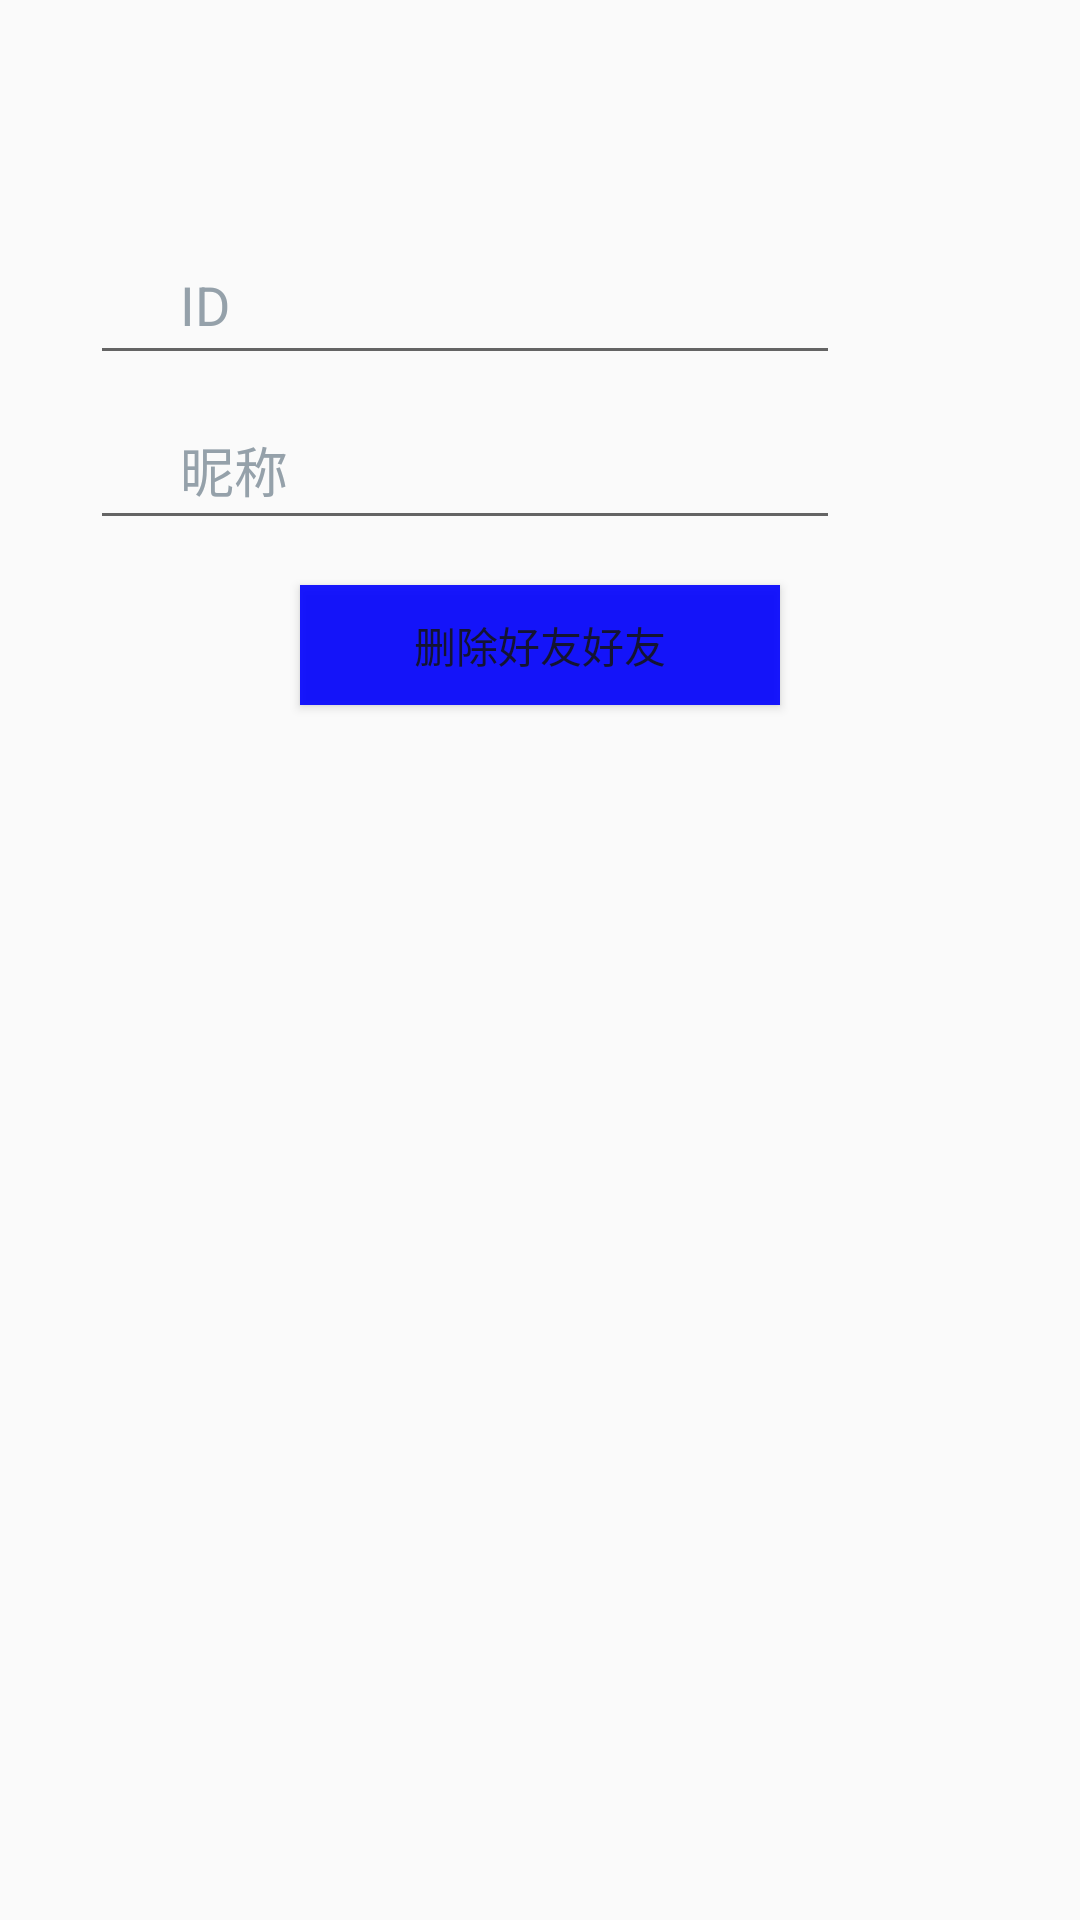

Android layout source for this screen:
<!-- AndroidManifest.xml: application theme Theme.MyIM -->
<!-- res/layout/delete_friends.xml -->
<?xml version="1.0" encoding="utf-8"?>
<androidx.constraintlayout.widget.ConstraintLayout xmlns:android="http://schemas.android.com/apk/res/android"
    android:layout_width="match_parent"
    android:layout_height="match_parent">

    <RelativeLayout
        android:id="@+id/RelativeLayout1"
        android:layout_width="match_parent"
        android:layout_height="match_parent"
        android:layout_marginTop="70dp"
        >

        <EditText
            android:id="@+id/deleteID"
            android:layout_width="fill_parent"
            android:layout_height="50dp"
            android:layout_marginStart="30dp"
            android:layout_marginTop="5dp"
            android:layout_marginEnd="80dp"
            android:autofillHints="12313131111311313"
            android:hint="ID"
            android:inputType="text"
            android:paddingStart="30dp"
            android:textColorHint="#95A1AA" />

        <EditText
            android:id="@+id/nick_name"
            android:layout_width="fill_parent"
            android:layout_height="50dp"
            android:layout_below="@+id/deleteID"
            android:layout_marginStart="30dp"
            android:layout_marginTop="5dp"
            android:layout_marginEnd="80dp"
            android:autofillHints="12313131111311313"
            android:hint="昵称"
            android:inputType="text"
            android:paddingStart="30dp"
            android:textColorHint="#95A1AA" />

        <Button
            android:id="@+id/delete_btn"
            android:layout_width="match_parent"
            android:layout_height="40dp"
            android:layout_below="@+id/nick_name"
            android:layout_marginStart="100dp"
            android:layout_marginTop="15dp"
            android:layout_marginEnd="100dp"
            android:alpha="0.9"
            android:background="@color/blue"
            android:text="删除好友好友" />
    </RelativeLayout>

</androidx.constraintlayout.widget.ConstraintLayout>
<!-- resources referenced by this layout -->
<resources>
  <color name="blue">#0000FF</color>
  <style name="Theme.MyIM" parent="Theme.MaterialComponents.DayNight.Bridge">
          <item name="windowNoTitle">true</item>
          
          <item name="colorPrimary">@color/purple_500</item>
          <item name="colorPrimaryVariant">@color/purple_700</item>
          <item name="colorOnPrimary">@color/white</item>
          
          <item name="colorSecondary">@color/teal_200</item>
          <item name="colorSecondaryVariant">@color/teal_700</item>
          <item name="colorOnSecondary">@color/black</item>
          
          <item name="android:statusBarColor" tools:targetApi="l">?attr/colorPrimaryVariant</item>
          
      </style>
  <color name="purple_500">#FF6200EE</color>
  <color name="purple_700">#FF3700B3</color>
  <color name="white">#FFFFFFFF</color>
  <color name="teal_200">#FF03DAC5</color>
  <color name="teal_700">#FF018786</color>
  <color name="black">#FF000000</color>
</resources>
